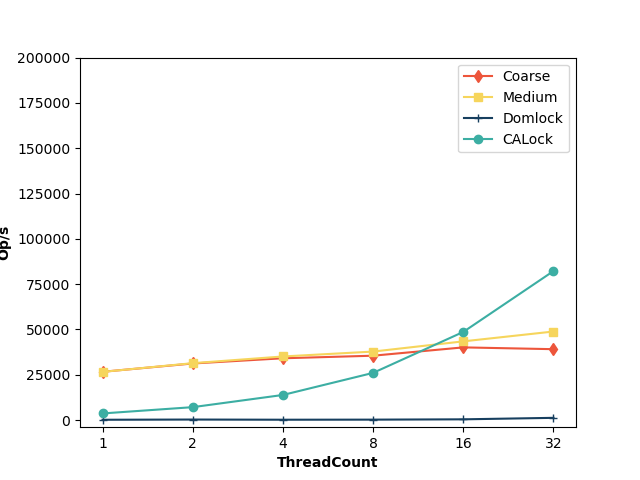

The table this chart was drawn from, first rows:
ThreadCount, Coarse, Medium, Domlock, CALock
1, 26606, 26557, 129, 3618
2, 31190, 31363, 250, 7090
4, 34065, 35057, 152, 13817
8, 35487, 37762, 197, 26003
16, 40076, 43397, 369, 48600
32, 39081, 48830, 1193, 82179
